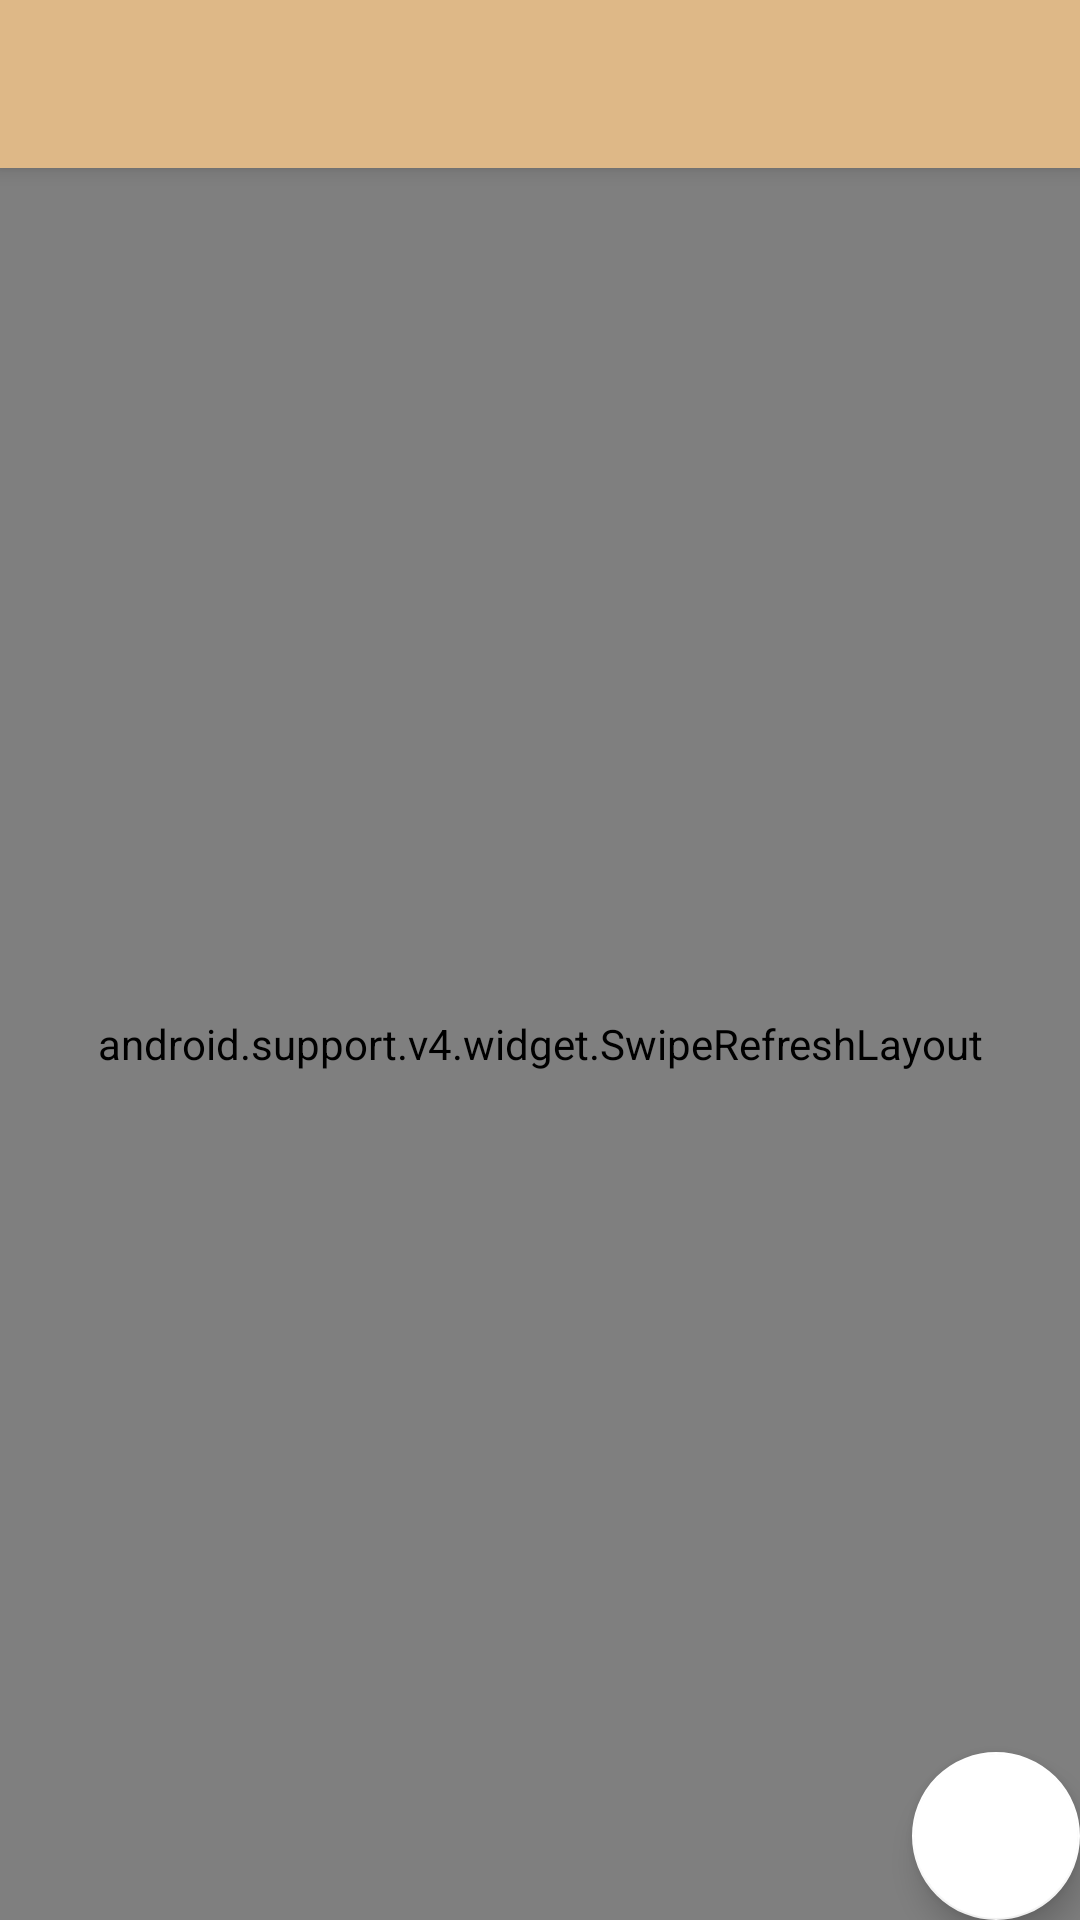

This screen was rendered from an Android layout file. Write that file and the resources it references.
<!-- AndroidManifest.xml: application theme AppTheme -->
<!-- res/layout/app_bar_main.xml -->
<?xml version="1.0" encoding="utf-8"?>
<android.support.design.widget.CoordinatorLayout
    xmlns:android="http://schemas.android.com/apk/res/android"
    xmlns:app="http://schemas.android.com/apk/res-auto"
    xmlns:tools="http://schemas.android.com/tools"
    android:layout_width="match_parent"
    android:layout_height="match_parent"
    android:fitsSystemWindows="true"
    tools:context="com.sri.dominospizza.Main">

    <android.support.design.widget.AppBarLayout
        android:layout_width="match_parent"
        android:layout_height="wrap_content"
        android:theme="@style/AppTheme.AppBarOverlay">

        <android.support.v7.widget.Toolbar
            android:id="@+id/toolbar"
            android:layout_width="match_parent"
            android:layout_height="?attr/actionBarSize"
            android:background="?attr/colorPrimary"
            app:popupTheme="@style/AppTheme.PopupOverlay" />

    </android.support.design.widget.AppBarLayout>

    <include layout="@layout/content_main" />

    <android.support.design.widget.FloatingActionButton
        android:id="@+id/fab"
        android:layout_width="wrap_content"
        android:layout_height="wrap_content"
        android:layout_gravity="bottom|end"
        android:layout_margin="@dimen/fab_margin"
        android:background="@color/white"
        app:backgroundTint="@color/white"
        android:src="@drawable/ic_shopping_cart_black_24dp" />

</android.support.design.widget.CoordinatorLayout>
<!-- res/layout/content_main.xml (included above) -->
<?xml version="1.0" encoding="utf-8"?>
<android.support.v4.widget.SwipeRefreshLayout
    xmlns:android="http://schemas.android.com/apk/res/android"
    xmlns:app="http://schemas.android.com/apk/res-auto"
    xmlns:tools="http://schemas.android.com/tools"
    android:layout_width="match_parent"
    android:layout_height="match_parent"
    android:id="@+id/swipe_layout"
    app:layout_behavior="@string/appbar_scrolling_view_behavior"
    tools:context="com.sri.dominospizza.Main"
    tools:showIn="@layout/app_bar_main">

    <android.support.v7.widget.RecyclerView
        android:id="@+id/recycler_menu"
        android:scrollbars="vertical"
        android:layout_width="match_parent"
        android:layout_height="match_parent"></android.support.v7.widget.RecyclerView>

</android.support.v4.widget.SwipeRefreshLayout>
<!-- resources referenced by this layout -->
<resources>
  <color name="white">#ffffff</color>
  <style name="AppTheme.AppBarOverlay" parent="ThemeOverlay.AppCompat.Dark.ActionBar" />
  <style name="AppTheme.PopupOverlay" parent="ThemeOverlay.AppCompat.Light" />
  <style name="AppTheme" parent="Theme.AppCompat.Light.DarkActionBar">
          
          <item name="colorPrimary">@color/colorPrimary</item>
          <item name="colorPrimaryDark">@color/colorPrimaryDark</item>
          <item name="colorAccent">@color/colorAccent</item>
      </style>
  <color name="colorPrimary">#deb887</color>
  <color name="colorPrimaryDark">#cd853f</color>
  <color name="colorAccent">#18392b</color>
</resources>
